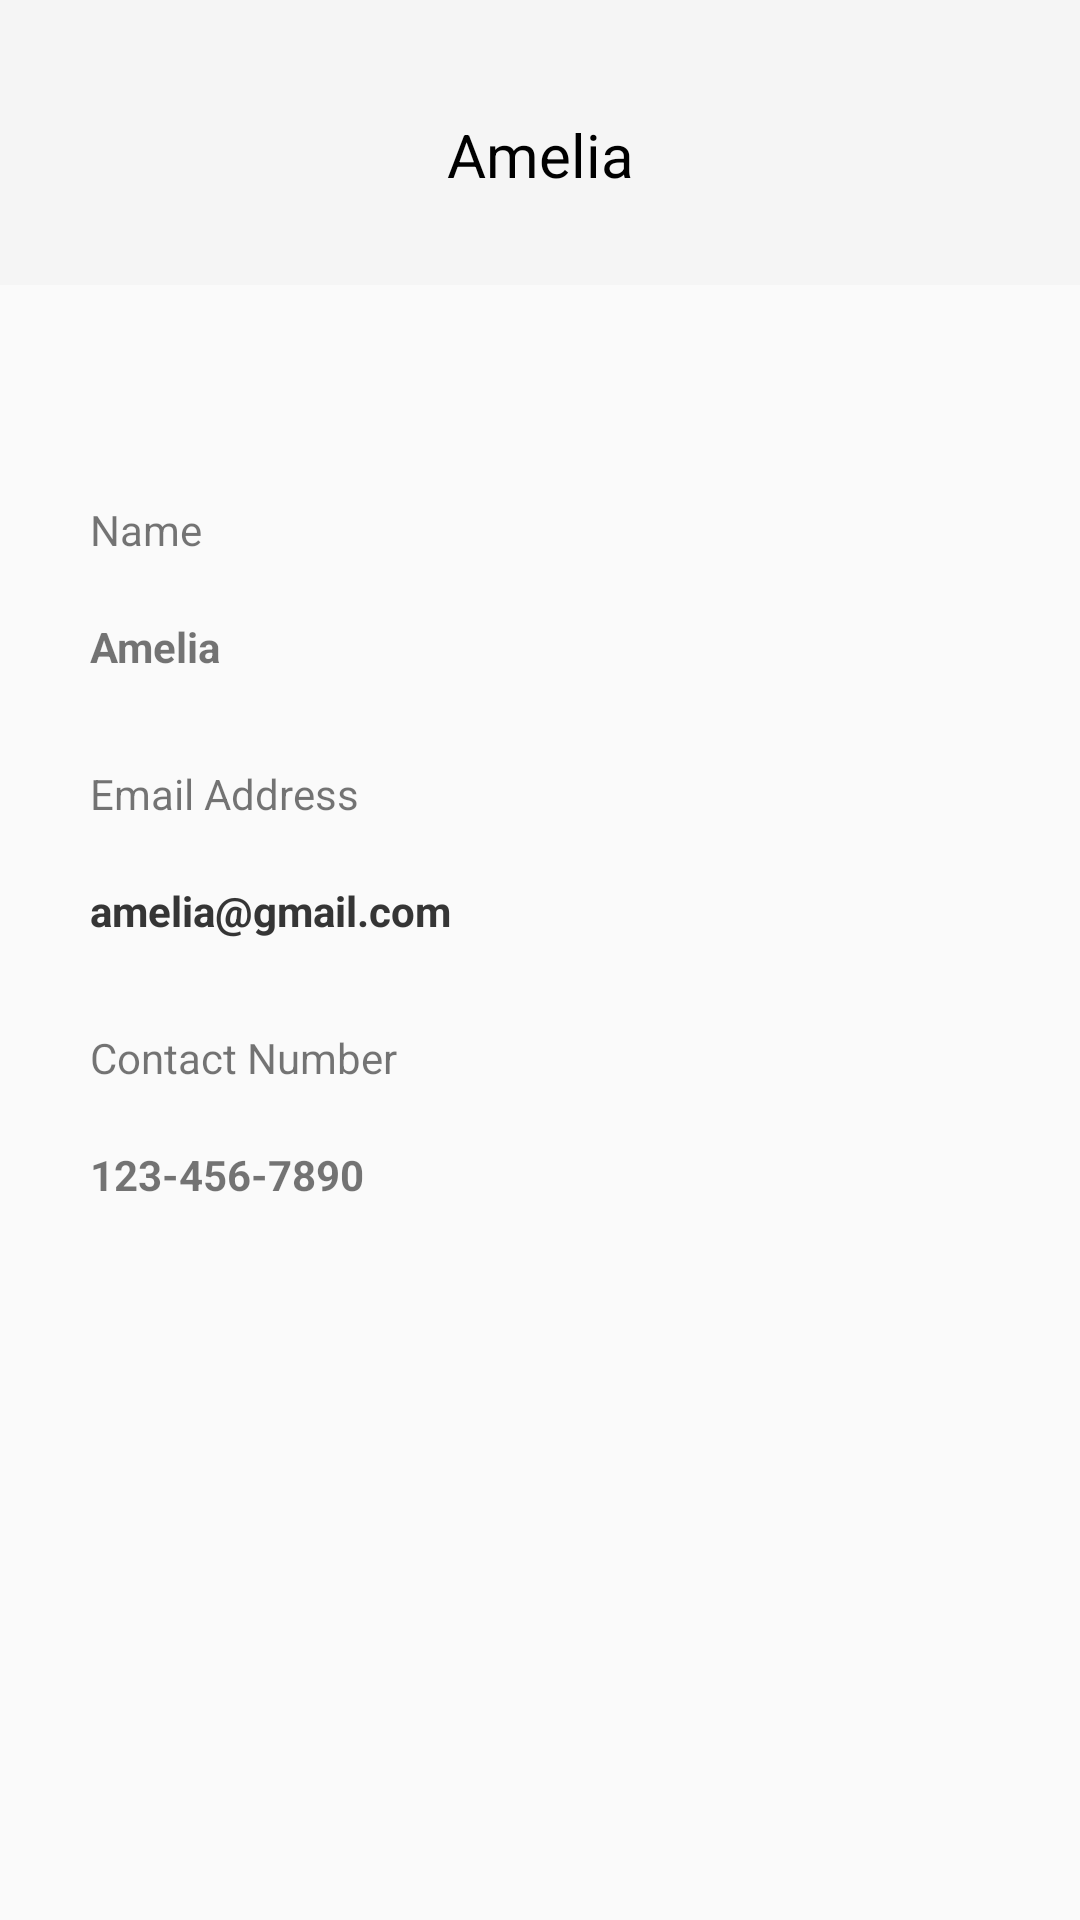

The Android layout XML behind this screen, and the referenced resources:
<!-- AndroidManifest.xml: activity theme Theme.AppCompat.Light.NoActionBar.FullScreen -->
<!-- res/layout/fragment_profile.xml -->
<?xml version="1.0" encoding="utf-8"?>
<androidx.constraintlayout.widget.ConstraintLayout xmlns:android="http://schemas.android.com/apk/res/android"
    xmlns:app="http://schemas.android.com/apk/res-auto"
    xmlns:tools="http://schemas.android.com/tools"
    android:layout_width="match_parent"
    android:layout_height="match_parent"
    tools:context=".fragment.ProfileFragment">

    


    <LinearLayout
        android:id="@+id/linearLayout"
        android:layout_width="match_parent"
        android:layout_height="wrap_content"
        android:background="?attr/colorPrimary"
        android:gravity="center"
        android:orientation="vertical"
        app:layout_constraintEnd_toEndOf="parent"
        app:layout_constraintStart_toStartOf="parent"
        app:layout_constraintTop_toTopOf="parent">

        <ImageView
            android:layout_width="wrap_content"
            android:layout_height="wrap_content"
            android:layout_marginTop="30dp"
            app:srcCompat="@drawable/user_female" />

        <TextView
            android:id="@+id/text_notifications"
            android:layout_width="match_parent"
            android:layout_height="wrap_content"
            android:layout_marginStart="8dp"
            android:layout_marginTop="8dp"
            android:layout_marginEnd="8dp"
            android:layout_marginBottom="30dp"
            android:text="Amelia"
            android:textAlignment="center"
            android:textColor="@color/black"
            android:textSize="20sp" />
    </LinearLayout>

    <TextView
        android:id="@+id/textView2"
        android:layout_width="wrap_content"
        android:layout_height="wrap_content"
        android:layout_marginTop="72dp"
        android:text="Name"
        android:layout_marginStart="30dp"
        app:layout_constraintStart_toStartOf="parent"
        app:layout_constraintTop_toBottomOf="@+id/linearLayout" />

    <TextView
        android:id="@+id/textView3"
        android:layout_width="wrap_content"
        android:layout_height="wrap_content"
        android:layout_marginStart="30dp"
        android:layout_marginTop="20dp"
        android:text="Amelia"
        android:textStyle="bold"
        app:layout_constraintStart_toStartOf="parent"
        app:layout_constraintTop_toBottomOf="@+id/textView2" />
    <TextView
        android:id="@+id/textView4"
        android:layout_width="wrap_content"
        android:layout_height="wrap_content"
        android:layout_marginTop="30dp"
        android:text="Email Address"
        android:layout_marginStart="30dp"
        app:layout_constraintStart_toStartOf="parent"
        app:layout_constraintTop_toBottomOf="@+id/textView3" />

    <TextView
        android:id="@+id/textView5"
        android:layout_width="wrap_content"
        android:layout_height="wrap_content"
        android:layout_marginStart="30dp"
        android:layout_marginTop="20dp"
        android:text="amelia@gmail.com"
        android:textStyle="bold"
        app:layout_constraintStart_toStartOf="parent"
        app:layout_constraintTop_toBottomOf="@+id/textView4" />

    <TextView
        android:id="@+id/textView7"
        android:layout_width="wrap_content"
        android:layout_height="wrap_content"
        android:layout_marginStart="30dp"
        android:layout_marginTop="20dp"
        android:text="amelia@gmail.com"
        android:textStyle="bold"
        app:layout_constraintStart_toStartOf="parent"
        app:layout_constraintTop_toBottomOf="@+id/textView4" />

    <TextView
        android:id="@+id/textView8"
        android:layout_width="wrap_content"
        android:layout_height="wrap_content"
        android:layout_marginTop="30dp"
        android:text="Contact Number"
        android:layout_marginStart="30dp"
        app:layout_constraintStart_toStartOf="parent"
        app:layout_constraintTop_toBottomOf="@+id/textView7" />

    <TextView
        android:id="@+id/textView9"
        android:layout_width="wrap_content"
        android:layout_height="wrap_content"
        android:layout_marginStart="30dp"
        android:layout_marginTop="20dp"
        android:text="123-456-7890"
        android:textStyle="bold"
        app:layout_constraintStart_toStartOf="parent"
        app:layout_constraintTop_toBottomOf="@+id/textView8" />

</androidx.constraintlayout.widget.ConstraintLayout>
<!-- resources referenced by this layout -->
<resources>
  <color name="black">#FF000000</color>
  <!-- drawable user_female: png bitmap (drawable, 1807 bytes) -->
  <style name="Theme.AppCompat.Light.NoActionBar.FullScreen" parent="@style/Theme.AppCompat.Light.NoActionBar">
          <item name="android:windowNoTitle">true</item>
          <item name="android:windowActionBar">false</item>
          <item name="android:windowFullscreen">true</item>
          <item name="android:windowContentOverlay">@null</item>
      </style>
</resources>
